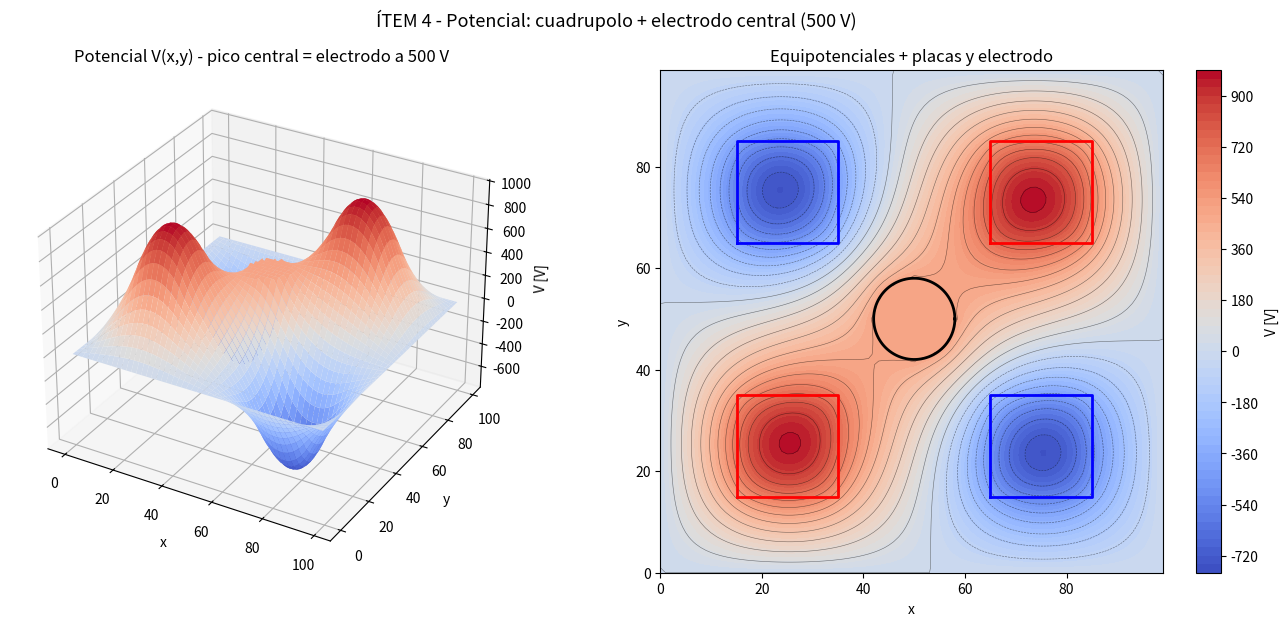
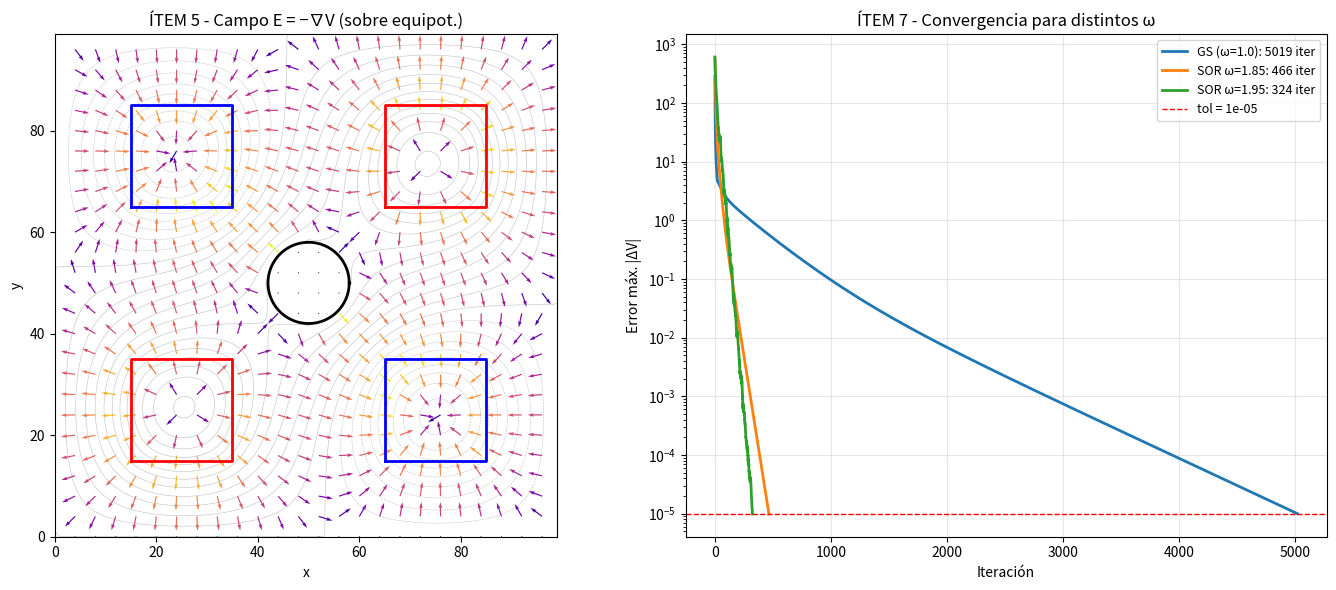

The script that saved these images, in order:
"""
╔══════════════════════════════════════════════════════════════════════════════╗
║        UNIVERSIDAD DE EL SALVADOR - FACULTAD DE CIENCIAS NATURALES            ║
║                    FÍSICA COMPUTACIONAL  -  FCO4101                            ║
║                    PARCIAL III  ·  SIMULACRO  E  -  SOLUCIÓN                   ║
╚══════════════════════════════════════════════════════════════════════════════╝

  Cuadrupolo de placas cargadas + ELECTRODO CENTRAL a potencial fijo (500 V),
  dentro de una caja conductora aterrizada (V = 0 en las paredes).

  Resolvemos la ecuación de Poisson  ∇²V = −ρ/ε₀  con condiciones de Dirichlet
  MIXTAS (paredes a 0 V, electrodo a 500 V) mediante diferencias finitas y
  sobrerelajación sucesiva (SOR).  Esta combinación -carga prescrita (ρ) +
  potencial prescrito en conductores- es la base del cálculo de capacitores.

  IDEA GENERAL: discretizamos el espacio en una rejilla N×N de puntos (nodos).
  El potencial V deja de ser una función continua y pasa a ser una MATRIZ V[i,j]
  (i = fila, j = columna). La ecuación de Poisson se convierte en una relación
  entre cada nodo y sus 4 vecinos, que resolvemos iterando hasta que V deja de
  cambiar (converge).

  Discretización (paso Δ):
      V[i,j] = ¼(V[i+1,j]+V[i-1,j]+V[i,j+1]+V[i,j-1]) + Δ²ρ[i,j]/(4ε₀)     (*)
  Es decir: en equilibrio, cada nodo es el PROMEDIO de sus 4 vecinos (más el
  término de carga). Esto sale de aproximar las segundas derivadas de ∇²V.

  Actualización SOR:
      V[i,j] ← (1−ω)·V[i,j] + ω·V_GS[i,j]                                  (**)
  Los nodos con potencial prescrito (paredes + electrodo) NO se actualizan.
═══════════════════════════════════════════════════════════════════════════════
"""

# ── Importar librerías ────────────────────────────────────────────────────────
import numpy as np               # arreglos/matrices y matemáticas
import matplotlib.pyplot as plt  # gráficas (incluye superficies 3D)

# ══════════════════════════════════════════════════════════════════════════════
# Parámetros del problema
# ══════════════════════════════════════════════════════════════════════════════
N        = 100          # nodos por lado → la rejilla es de 100×100 puntos
delta    = 1.0          # [u.r.] paso de malla (distancia entre nodos vecinos)
epsilon0 = 1.0          # permitividad ε₀ (unidades reducidas)
rho0     = 10.0         # [u.r.] densidad de carga de las placas
tol      = 1e-5         # criterio de convergencia: paramos cuando V cambia menos que esto
N_iter   = 20000        # tope de iteraciones (red de seguridad por si no converge)

omega    = 1.85         # factor de sobrerelajación ω por defecto (acelera la convergencia)
omega_opt = 2.0 / (1.0 + np.pi / N)   # ω óptimo teórico para esta malla ≈ 1.939

# Electrodo central a potencial fijo (la novedad: una superficie a V constante)
cx = cy = N // 2        # centro de la caja. '//' = división entera → nodo (50, 50)
R_elec  = 8             # [nodos] radio del electrodo circular
V_elec  = 500.0         # [V] potencial fijo del electrodo

# Geometría de las cuatro placas. Cada entrada es una tupla:
#   (rango_de_filas, rango_de_columnas, carga, color_para_dibujar, etiqueta)
# 'slice(15, 35)' representa el rango de índices 15,16,...,34 (como V[15:35]).
PLACAS = [(slice(15, 35), slice(15, 35), +rho0, 'red',  '+ρ₀'),   # sup-izq
          (slice(15, 35), slice(65, 85), -rho0, 'blue', '−ρ₀'),   # sup-der
          (slice(65, 85), slice(15, 35), -rho0, 'blue', '−ρ₀'),   # inf-izq
          (slice(65, 85), slice(65, 85), +rho0, 'red',  '+ρ₀')]   # inf-der


# ══════════════════════════════════════════════════════════════════════════════
# ÍTEM 1 - Densidad de carga, electrodo y condiciones de contorno
# ══════════════════════════════════════════════════════════════════════════════
# Sistema físico: el cuadrupolo (dos cargas + y dos −) es una fuente de carga
# (término ρ de Poisson); el electrodo central es un CONDUCTOR a potencial fijo
# (condición de Dirichlet interior).  Junto con la caja aterrizada, electrodo y
# pared forman las dos armaduras de un CAPACITOR: una a 500 V, la otra a 0 V.
#
# Superposición (Poisson es lineal):  V = V_cuadrupolo + V_capacitor, donde
#   · V_cuadrupolo: fuente ρ, con paredes Y electrodo a 0 V  → ANTISIMÉTRICO
#     (cambia de signo bajo rotación de 90°; se anula en las diagonales).
#   · V_capacitor:  sin carga (ρ=0), paredes a 0 y electrodo a 500 V → SIMÉTRICO
#     (positivo en todo el interior; un "pedestal" decreciente hacia la pared).
# La suma ya NO es antisimétrica: el electrodo rompe la simetría del cuadrupolo.

def construir_fuentes():
    """Prepara los datos del problema. Devuelve cuatro matrices N×N:
       rho       : densidad de carga en cada nodo
       electrodo : máscara True/False de los nodos que son el electrodo
       fija      : máscara de TODOS los nodos con potencial fijo (paredes+electrodo)
       V_dir     : valores fijos del potencial (0 en paredes, 500 en el electrodo)."""
    rho = np.zeros((N, N))               # matriz N×N de ceros (sin carga al inicio)
    for fila, col, q, _, _ in PLACAS:    # recorremos las 4 placas (desempaquetando la tupla)
        rho[fila, col] = q               # rho[15:35, 15:35] = +rho0, etc. (asigna a un bloque)

    # Máscara circular del electrodo. np.meshgrid construye dos matrices ii, jj con
    # la fila y la columna de cada nodo (las "coordenadas" de cada celda). Así
    # podemos evaluar la condición del círculo en TODA la rejilla de una sola vez.
    ii, jj = np.meshgrid(np.arange(N), np.arange(N), indexing='ij')
    electrodo = (ii - cx)**2 + (jj - cy)**2 <= R_elec**2   # True dentro del círculo (distancia² ≤ R²)

    # Nodos con potencial prescrito (Dirichlet): el electrodo + las 4 paredes.
    fija = electrodo.copy()              # .copy() para no modificar 'electrodo' al tocar 'fija'
    # V[0,:] = primera fila; V[-1,:] = última fila; V[:,0] y V[:,-1] = columnas borde.
    fija[0, :] = fija[-1, :] = fija[:, 0] = fija[:, -1] = True

    # Valores de Dirichlet: 0 en las paredes (ya están en 0) y V_elec en el electrodo.
    V_dir = np.zeros((N, N))
    V_dir[electrodo] = V_elec            # asigna 500 sólo a los nodos donde electrodo==True
    return rho, electrodo, fija, V_dir


# ══════════════════════════════════════════════════════════════════════════════
# ÍTEM 2 - Actualización SOR (esquema rojo-negro vectorizado)
# ══════════════════════════════════════════════════════════════════════════════
# Jacobi / Gauss-Seidel / SOR (tres formas de iterar el promedio de vecinos):
#   · Jacobi: cada V[i,j] nuevo usa SOLO valores de la iteración anterior →
#     la información se propaga un nodo por iteración (convergencia O(N²) lenta).
#   · Gauss-Seidel (GS): usa los valores ya actualizados en el mismo barrido →
#     ~2× más rápido que Jacobi, pero aún O(N²).
#   · SOR: extrapola más allá de GS, V ← (1−ω)V + ω·V_GS.  Con el ω óptimo la
#     convergencia pasa a O(N): drásticamente más rápido.  Si ω ≥ 2 el radio
#     espectral del iterador supera 1 y el método DIVERGE (sobre-sobre-relajación).
#
# Implementamos SOR con ordenamiento ROJO-NEGRO (tablero de ajedrez): se
# actualizan primero los nodos (i+j) par usando a sus vecinos (todos impares),
# y luego los impares usando los pares ya renovados.  Esto reproduce el carácter
# "Gauss-Seidel" (usa info fresca) PERO permite VECTORIZAR con NumPy: en vez de
# dos bucles 'for' recorriendo nodo por nodo (lentísimo en Python), operamos
# sobre matrices completas de un golpe (NumPy lo hace en C, muy rápido).
# Es el mismo método nodo-a-nodo del enunciado, sólo que mucho más eficiente.
#
# Los nodos prescritos (paredes + electrodo) NUNCA se tocan: fijar el electrodo
# a V_elec es EXACTAMENTE la condición de un conductor en equilibrio (potencial
# constante en su volumen, de modo que E = −∇V = 0 en su interior).

def resolver_sor(omega, rho, fija, V_dir, tol=tol, N_iter=N_iter):
    """Resuelve Poisson con SOR rojo-negro. Devuelve (V, historial_error)."""
    V = V_dir.copy()                       # arranca con las CC ya impuestas (no toca V_dir original)
    fuente = delta**2 * rho / epsilon0     # término Δ²ρ/ε₀ de (*), precalculado una vez

    # Construimos las máscaras de qué nodos actualizar y de qué color son.
    ii, jj = np.meshgrid(np.arange(N), np.arange(N), indexing='ij')
    interior = np.zeros((N, N), bool)      # matriz de False
    interior[1:-1, 1:-1] = True            # True en todo menos el borde (1:-1 = "del 2º al penúltimo")
    libre    = interior & ~fija            # '&' = Y lógico; '~' = NO. Nodos interiores y NO fijos.
    rojo     = libre & (((ii + jj) % 2) == 0)   # '% 2 == 0' → suma de índices par (casillas rojas)
    negro    = libre & (((ii + jj) % 2) == 1)   # suma impar (casillas negras)

    historial = []                         # aquí guardamos el error de cada iteración
    for it in range(N_iter):
        V_old = V.copy()                   # copia para medir cuánto cambió V en esta iteración
        for color in (rojo, negro):        # primero los rojos, luego los negros
            # Suma de los 4 vecinos de CADA nodo interior, calculada con "rebanadas":
            #   V[2:,1:-1]   = vecino de ABAJO (fila i+1)
            #   V[:-2,1:-1]  = vecino de ARRIBA (fila i-1)
            #   V[1:-1,2:]   = vecino DERECHO  (columna j+1)
            #   V[1:-1,:-2]  = vecino IZQUIERDO(columna j-1)
            # Sumarlas desplazadas equivale a hacer V[i±1,j±1] para todos los i,j a la vez.
            vecinos = np.zeros((N, N))
            vecinos[1:-1, 1:-1] = (V[2:, 1:-1] + V[:-2, 1:-1] +
                                   V[1:-1, 2:] + V[1:-1, :-2])
            V_GS = 0.25 * (vecinos + fuente)        # valor de Gauss-Seidel, ec. (*)
            # Actualización SOR (**) aplicada SÓLO a los nodos de este color.
            # V[color] selecciona esos nodos; les asignamos su valor nuevo de golpe.
            V[color] = (1.0 - omega) * V[color] + omega * V_GS[color]

        # Error = el mayor cambio de cualquier nodo respecto a la iteración previa.
        # np.abs = valor absoluto (elemento a elemento); np.max = el máximo de toda la matriz.
        error = np.max(np.abs(V - V_old))
        historial.append(error)
        if error < tol:                    # convergió: V ya casi no cambia
            break                          # salimos del bucle
    return V, historial


# ══════════════════════════════════════════════════════════════════════════════
# ÍTEM 3 - Resolver hasta convergencia y registrar el historial
# ══════════════════════════════════════════════════════════════════════════════
# Llamamos a las funciones. La asignación múltiple desempaqueta las 4 matrices.
rho, electrodo, fija, V_dir = construir_fuentes()

print("═" * 64)
print(f"ÍTEM 3 - Convergencia SOR  (ω = {omega},  tol = {tol})")
print("═" * 64)
V, hist = resolver_sor(omega, rho, fija, V_dir)    # resolvemos con el ω por defecto
print(f"  Convergencia en {len(hist)} iteraciones.")     # len(hist) = nº de iteraciones hechas
print(f"  V máximo = {V.max():.1f} V   ·   V mínimo = {V.min():.1f} V")   # .max()/.min() de la matriz
print(f"  V en el centro (electrodo) = {V[cx, cy]:.1f} V  (debe ser {V_elec:.0f})")
print(f"  ω óptimo teórico 2/(1+π/N) = {omega_opt:.4f}")


# ══════════════════════════════════════════════════════════════════════════════
# ÍTEM 5 (cálculo) - Campo eléctrico  E = −∇V
# ══════════════════════════════════════════════════════════════════════════════
# El campo es menos el gradiente del potencial. Aproximamos las derivadas por
# "diferencias centrales": ∂V/∂x ≈ (V[j+1] − V[j-1]) / (2Δ) (pendiente usando los
# vecinos a ambos lados). Lo hacemos para toda la matriz a la vez con rebanadas.
# Convención: x = dirección de columnas (j), y = dirección de filas (i).
Ex = np.zeros_like(V)    # np.zeros_like(V) = matriz de ceros del mismo tamaño que V
Ey = np.zeros_like(V)
Ex[1:-1, 1:-1] = -(V[1:-1, 2:] - V[1:-1, :-2]) / (2 * delta)   # −∂V/∂x (deriva en columnas)
Ey[1:-1, 1:-1] = -(V[2:, 1:-1] - V[:-2, 1:-1]) / (2 * delta)   # −∂V/∂y (deriva en filas)
E_mag = np.hypot(Ex, Ey)   # np.hypot(a,b) = √(a²+b²): magnitud del campo en cada nodo


# ══════════════════════════════════════════════════════════════════════════════
# ÍTEM 6 - Carga y capacitancia del electrodo (ley de Gauss en 2D)
# ══════════════════════════════════════════════════════════════════════════════
# Por Gauss:  Q_enc/ε₀ = ∮ E·n̂ dl  sobre un lazo cerrado.  Tomamos un cuadrado
# que rodea SÓLO al electrodo (sin encerrar las placas, que están en índices
# ≤35 y ≥65).  El lazo r0..r1 = 36..64 es región sin carga libre, así que el
# flujo total que sale del lazo mide la carga encerrada (la del electrodo).
r0, r1 = 36, 64
filas = np.arange(r0, r1 + 1)   # np.arange(a, b) = [a, a+1, ..., b-1]; +1 para incluir r1
cols  = np.arange(r0, r1 + 1)
# Sumamos la componente del campo PERPENDICULAR a cada lado del cuadrado (su flujo).
# np.sum suma todos los elementos del arreglo. Cada lado contribuye con su normal:
#   lado derecho (columna r1): normal +x → +Ex ;  lado izquierdo (col r0): normal −x → −Ex
#   lado superior (fila r1):  normal +y → +Ey ;  lado inferior (fila r0): normal −y → −Ey
flujo = delta * (
    np.sum(Ex[filas, r1]) - np.sum(Ex[filas, r0]) +
    np.sum(Ey[r1, cols])  - np.sum(Ey[r0, cols])
)
Q_elec = epsilon0 * flujo       # carga encerrada = ε₀ × flujo
C_elec = Q_elec / V_elec        # capacitancia C = Q / V (definición de capacitor)

print("\n" + "═" * 64)
print("ÍTEM 6 - Carga y capacitancia del electrodo (ley de Gauss 2D)")
print("═" * 64)
print(f"  Flujo ∮E·n̂ dl alrededor del electrodo = {flujo:.3f}")
print(f"  Carga del electrodo  Q_e = ε₀·flujo    = {Q_elec:.3f} (u.r.)")
print(f"  Capacitancia         C   = Q_e / V_e   = {C_elec:.5f} (u.r.)")
print("  Q_e > 0: el electrodo positivo emite líneas de campo hacia la caja")
print("  aterrizada (su carga inducida negativa) → es un capacitor de placas")
print("  concéntricas (electrodo-caja) con el cuadrupolo como perturbación.")


# ══════════════════════════════════════════════════════════════════════════════
# ÍTEM 7 - Comparación de eficiencia entre valores de ω
# ══════════════════════════════════════════════════════════════════════════════
# Resolvemos el MISMO problema con tres ω distintos y comparamos cuántas
# iteraciones tarda cada uno. Como 'resolver_sor' es una función reutilizable,
# basta con llamarla en un bucle.
print("\n" + "═" * 64)
print("ÍTEM 7 - Eficiencia vs. ω")
print("═" * 64)
historiales = {}    # diccionario: asociará cada ω con su lista de errores {ω: historial}
for w in (1.0, 1.85, 1.95):
    _, h = resolver_sor(w, rho, fija, V_dir)   # '_' descarta la matriz V (sólo queremos el historial)
    historiales[w] = h                          # guardamos el historial bajo la clave w
    etiqueta = "Gauss-Seidel" if w == 1.0 else "SOR"   # ω=1.0 es justo Gauss-Seidel
    print(f"  ω = {w:.2f}  ({etiqueta:<12}) → {len(h):5d} iteraciones")
print(f"  ω óptimo teórico ≈ {omega_opt:.3f}: minimiza el nº de iteraciones.")
# min(diccionario, key=...) busca la clave ω cuyo historial sea el más corto.
mejor = min(historiales, key=lambda w: len(historiales[w]))
print(f"  Más eficiente de los probados: ω = {mejor}  "
      f"({len(historiales[mejor])} iter, frente a {len(historiales[1.0])} de GS).")


# ══════════════════════════════════════════════════════════════════════════════
# GRÁFICAS  (Ítems 3, 4, 5, 7)
# ══════════════════════════════════════════════════════════════════════════════
# Coordenadas físicas de los nodos para los ejes de las gráficas.
x = np.arange(N) * delta        # [0, Δ, 2Δ, ...] posiciones en x
y = np.arange(N) * delta
# np.meshgrid arma las matrices X, Y con la coordenada (x,y) de cada nodo, que es
# lo que necesitan contourf/plot_surface para ubicar cada valor V[i,j] en el plano.
X, Y = np.meshgrid(x, y)

def dibujar_placas(ax):
    """Dibuja el contorno de las 4 placas y el círculo del electrodo sobre el eje 'ax'."""
    for fila, col, _, color, _ in PLACAS:
        # Las 5 esquinas (la 1ª se repite al final para cerrar el rectángulo).
        xs = [col.start, col.stop, col.stop, col.start, col.start]
        ys = [fila.start, fila.start, fila.stop, fila.stop, fila.start]
        ax.plot(xs, ys, color=color, lw=2)
    # electrodo central: un círculo paramétrico (cos, sin) de radio R_elec.
    th = np.linspace(0, 2*np.pi, 100)          # 100 ángulos de 0 a 2π
    ax.plot(cy + R_elec*np.cos(th), cx + R_elec*np.sin(th), 'k', lw=2)

# ── Figura 1: potencial (3D + equipotenciales) ───────────────────────────────
fig1 = plt.figure(figsize=(14, 6))            # crea una figura vacía

# add_subplot(1, 2, 1, projection='3d') → 1 fila, 2 columnas, panel 1, en 3D.
ax1 = fig1.add_subplot(1, 2, 1, projection='3d')
# plot_surface dibuja V[i,j] como una superficie/relieve. cmap = mapa de colores.
ax1.plot_surface(X, Y, V, cmap='coolwarm', edgecolor='none')
ax1.set(xlabel='x', ylabel='y', zlabel='V [V]',
        title='Potencial V(x,y) - pico central = electrodo a 500 V')

ax2 = fig1.add_subplot(1, 2, 2)               # panel 2, en 2D
# contourf = mapa de color relleno por niveles; contour = sólo las líneas (equipotenciales).
cf = ax2.contourf(X, Y, V, levels=60, cmap='coolwarm')
ax2.contour(X, Y, V, levels=25, colors='k', linewidths=0.4, alpha=0.5)
dibujar_placas(ax2)
plt.colorbar(cf, ax=ax2, label='V [V]')       # barra de color que asocia color↔valor de V
ax2.set(xlabel='x', ylabel='y', title='Equipotenciales + placas y electrodo',
        aspect='equal')                        # aspect='equal' → no deforma el círculo
fig1.suptitle('ÍTEM 4 - Potencial: cuadrupolo + electrodo central (500 V)',
              fontsize=13)
plt.tight_layout()

# ── Figura 2: campo eléctrico + convergencia ─────────────────────────────────
fig2 = plt.figure(figsize=(14, 6))

ax3 = fig2.add_subplot(1, 2, 1)
ax3.contour(X, Y, V, levels=25, colors='gray', linewidths=0.4, alpha=0.5)   # equipotenciales de fondo
paso = 4                                       # "diezmado": dibujar 1 de cada 4 flechas (si no, se satura)
E_safe = np.where(E_mag > 0, E_mag, 1.0)       # evita dividir por 0 al normalizar las flechas
# quiver dibuja flechas (campo vectorial). Dibujamos la DIRECCIÓN (Ex/|E|, Ey/|E|)
# y coloreamos por la MAGNITUD |E|. [::paso, ::paso] toma 1 de cada 'paso' nodos.
ax3.quiver(X[::paso, ::paso], Y[::paso, ::paso],
           (Ex/E_safe)[::paso, ::paso], (Ey/E_safe)[::paso, ::paso],
           E_mag[::paso, ::paso], cmap='plasma', scale=35)
dibujar_placas(ax3)
ax3.set(xlabel='x', ylabel='y', title='ÍTEM 5 - Campo E = −∇V (sobre equipot.)',
        aspect='equal')

ax4 = fig2.add_subplot(1, 2, 2)
# .items() recorre el diccionario entregando (clave, valor) = (ω, historial).
for w, h in historiales.items():
    etiqueta = "GS (ω=1.0)" if w == 1.0 else f"SOR ω={w}"
    # semilogy = gráfica con eje Y logarítmico (ideal para ver el error caer órdenes de magnitud).
    ax4.semilogy(h, lw=2, label=f"{etiqueta}: {len(h)} iter")
ax4.axhline(tol, color='red', ls='--', lw=1, label=f'tol = {tol}')   # línea de la tolerancia
ax4.set(xlabel='Iteración', ylabel='Error máx. |ΔV|',
        title='ÍTEM 7 - Convergencia para distintos ω')
ax4.legend(fontsize=9); ax4.grid(alpha=0.3)
plt.tight_layout()

# ── Comentarios físicos finales (ítems 4 y 5) ────────────────────────────────
# f"""...""" es una f-string de varias líneas: imprime el bloque con los valores ya sustituidos.
print("\n" + "═" * 64)
print("ÍTEMS 4 y 5 - Interpretación física")
print("═" * 64)
print(f"""  · Simetría: el potencial YA NO es antisimétrico ni nulo en las diagonales.
    El cuadrupolo solo daría V=0 en las diagonales, pero el electrodo central
    (simétrico, +500 V) añade un pedestal positivo: V(centro) = {V[cx,cy]:.0f} V.
  · Máximo de V en el electrodo (+500 V) y cerca de las placas +ρ₀;
    mínimo cerca de las placas −ρ₀ (V = {V.min():.0f} V).
  · Campo E: perpendicular a las equipotenciales en todo punto.  Cerca del
    electrodo apunta radialmente HACIA AFUERA (conductor positivo); muere
    en las placas −ρ₀ y en la pared aterrizada.  DENTRO del electrodo E ≈ 0
    (conductor en equilibrio: V constante ⇒ ∇V = 0).""")

plt.show()   # muestra todas las figuras (al final del programa)
